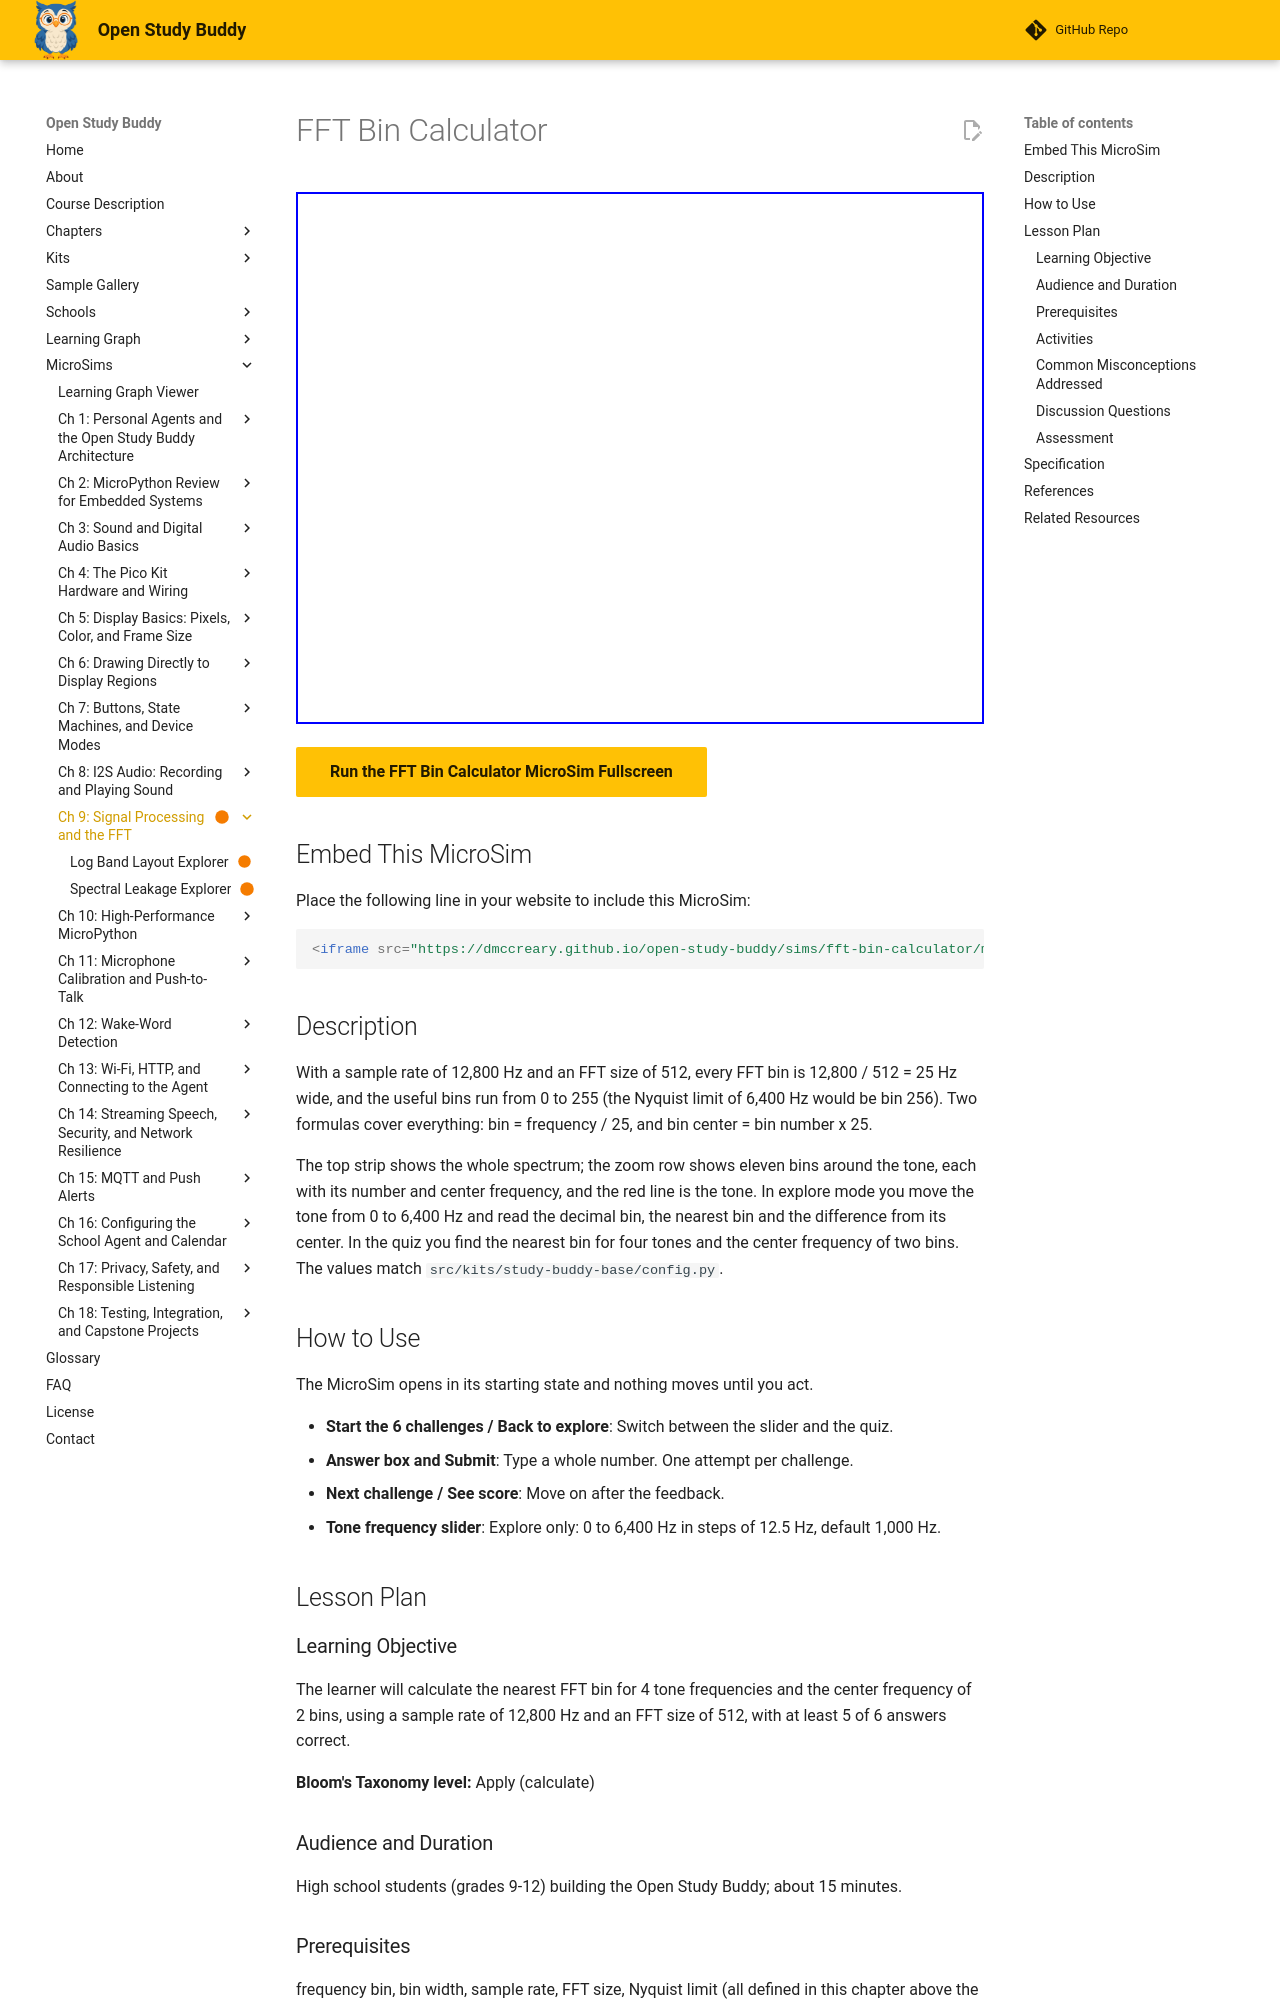

repository: dmccreary/open-study-buddy · page: sims/fft-bin-calculator/index.html · generator: mkdocs

---
title: "FFT Bin Calculator"
description: "Find the FFT bin for a tone, or the center frequency of a bin, with a 12,800 Hz sample rate and a 512-point FFT (25 Hz per bin)."
status: built
library: p5.js
bloom_level: Apply
image: /sims/fft-bin-calculator/fft-bin-calculator.png
og:image: /sims/fft-bin-calculator/fft-bin-calculator.png
twitter:image: /sims/fft-bin-calculator/fft-bin-calculator.png
social:
   cards: false
quality_score: 95
---

# FFT Bin Calculator

<iframe src="main.html" width="100%" height="532px" scrolling="no"></iframe>

[Run the FFT Bin Calculator MicroSim Fullscreen](main.html){ .md-button .md-button--primary }

## Embed This MicroSim

Place the following line in your website to include this MicroSim:

```html
<iframe src="https://dmccreary.github.io/open-study-buddy/sims/fft-bin-calculator/main.html" width="100%" height="532px" scrolling="no"></iframe>
```

## Description

With a sample rate of 12,800 Hz and an FFT size of 512, every FFT bin is 12,800 / 512 = 25 Hz wide, and the useful bins run from 0 to 255 (the Nyquist limit of 6,400 Hz would be bin 256). Two formulas cover everything: bin = frequency / 25, and bin center = bin number x 25.

The top strip shows the whole spectrum; the zoom row shows eleven bins around the tone, each with its number and center frequency, and the red line is the tone. In explore mode you move the tone from 0 to 6,400 Hz and read the decimal bin, the nearest bin and the difference from its center. In the quiz you find the nearest bin for four tones and the center frequency of two bins. The values match `src/kits/study-buddy-base/config.py`.

## How to Use

The MicroSim opens in its starting state and nothing moves until you act.

- **Start the 6 challenges / Back to explore**: Switch between the slider and the quiz.
- **Answer box and Submit**: Type a whole number. One attempt per challenge.
- **Next challenge / See score**: Move on after the feedback.
- **Tone frequency slider**: Explore only: 0 to 6,400 Hz in steps of 12.5 Hz, default 1,000 Hz.

## Lesson Plan

### Learning Objective

The learner will calculate the nearest FFT bin for 4 tone frequencies and the center frequency of 2 bins, using a sample rate of 12,800 Hz and an FFT size of 512, with at least 5 of 6 answers correct.

**Bloom's Taxonomy level:** Apply (calculate)

### Audience and Duration

High school students (grades 9-12) building the Open Study Buddy; about 15 minutes.

### Prerequisites

frequency bin, bin width, sample rate, FFT size, Nyquist limit (all defined in this chapter above the block, and in Chapter 3 for sample rate and Nyquist limit).

### Activities

1. **Exploration (5 min):** Set the tone to 1,000 Hz, then 440 Hz, then 437.5 Hz. Compare where the tone sits in each case.
2. **Guided practice (5 min):** For challenge 3 (262 Hz), compute 262 / 25 on paper and decide which neighbor is nearer before submitting.
3. **Assessment (5 min):** Complete all six challenges. Mastery is 5 of 6 correct on the first attempt.

### Common Misconceptions Addressed

(1) The bin number equals the frequency in hertz. (2) The bin width depends on the loudness of the tone. (3) A tone between two bins is lost.

### Discussion Questions

1. Is a tone between two bins lost?
2. Does a louder tone change the bin width?
3. Why is there no bin 256 in the useful range?

### Assessment

The quiz inside the MicroSim is the evidence of mastery: each item is scored on the first attempt only, the correct answer and its reason are shown after every submission, and the final screen reports the score against the mastery threshold.
